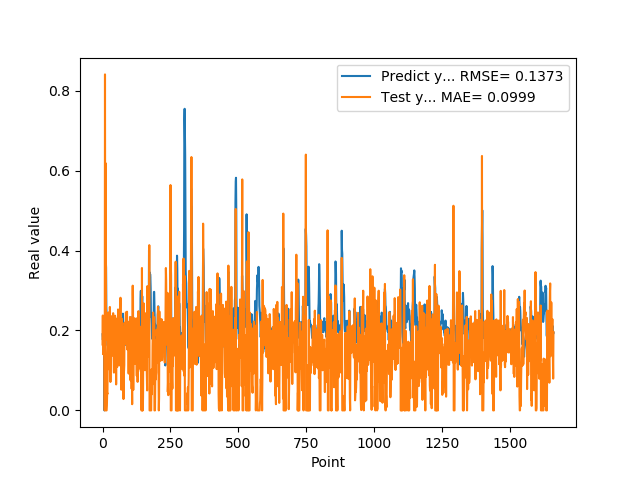

The table this chart was drawn from, first rows:
1.905867606399999914e-01, 1.648830245255494265e-01
1.769561022520000082e-01, 2.374508529487642516e-01
1.810430586339999981e-01, 1.406489463490296354e-01
1.955727785830000398e-01, 1.994707210402821285e-01
1.954265981910000005e-01, 2.122421520417128171e-01
2.004670947789999880e-01, 1.575099021030156310e-01
2.029463946819999587e-01, 1.678339565806539202e-01
0.000000000000000000e+00, 1.536852048966061979e-01
1.862521618600000151e-01, 0.000000000000000000e+00
1.862153261900000301e-01, 8.406563110902049996e-01
4.038094580169999670e-01, 1.746855965712128811e-01
4.118085205549999461e-01, 6.187841635124208262e-01
3.743042349819999948e-01, 0.000000000000000000e+00
3.571429848669999685e-01, 0.000000000000000000e+00
2.572054266930000055e-01, 0.000000000000000000e+00
2.409307956699999753e-01, 0.000000000000000000e+00
2.253161966800000249e-01, 1.215887913098051380e-02
1.935185044999999937e-01, 4.377953610751261770e-02
1.787700653079999924e-01, 4.131963479691633939e-02
1.622045934200000150e-01, 1.331230412508043470e-01
1.761920750140000269e-01, 1.567082445881396169e-01
1.883655935530000325e-01, 2.449915290389234335e-01
1.861467957499999548e-01, 2.164146452290528488e-01
1.954913884399999968e-01, 1.666369756056260976e-01
1.954011768099999935e-01, 1.929974525476199076e-01
1.660518944260000185e-01, 1.577666217073013522e-01
1.907722949980000249e-01, 1.017370808770581697e-01
2.156041562559999625e-01, 2.587741011513433609e-01
1.898660957809999716e-01, 2.148291859895652689e-01
1.770474612709999895e-01, 7.114430724027043240e-02
2.001174986360000074e-01, 1.435269332549841403e-01
1.948629021640000125e-01, 2.359679317975617308e-01
1.922753006219999894e-01, 1.393180989363061451e-01
1.779100298880000042e-01, 1.540808585765093275e-01
1.810636967419999854e-01, 1.361414700198242123e-01
1.680064052340000114e-01, 1.959524643678923206e-01
1.635809391740000174e-01, 1.591889246251902701e-01
1.706920862200000111e-01, 1.993985374878893269e-01
1.916799396280000345e-01, 2.293715376904228442e-01
2.085516005749999957e-01, 2.432907922261025313e-01
2.058236002919999752e-01, 1.976404027691401610e-01
1.828240007160000513e-01, 1.287804742545615999e-01
1.857409924269999846e-01, 9.457391693961667012e-02
1.775099337099999841e-01, 1.865978652074451738e-01
1.752161234619999952e-01, 1.598687445617636427e-01
1.971126049759999999e-01, 1.862302663842249351e-01
1.845117062330000057e-01, 2.369651462771233397e-01
1.984785944219999987e-01, 1.306472132985067591e-01
2.143009155989999692e-01, 2.049067338647372061e-01
1.841159015890000139e-01, 1.833211898776304638e-01
2.104043960570000094e-01, 6.499972384332577957e-02
2.032361328599999739e-01, 2.295971478628894835e-01
2.088565975429999833e-01, 1.167393556219019912e-01
1.960448026660000231e-01, 1.547602389874332407e-01
1.900728046889999523e-01, 1.086332018326962578e-01
1.658952832220000062e-01, 1.453831717949674029e-01
1.872539073229999851e-01, 1.214445316105462608e-01
1.852532625200000171e-01, 2.525662001190991379e-01
1.799222826959999966e-01, 1.690811302392267179e-01
2.012764066460000223e-01, 1.663222533584870488e-01
1.978618204589999985e-01, 2.274914102157481466e-01
... 1,599 more rows
